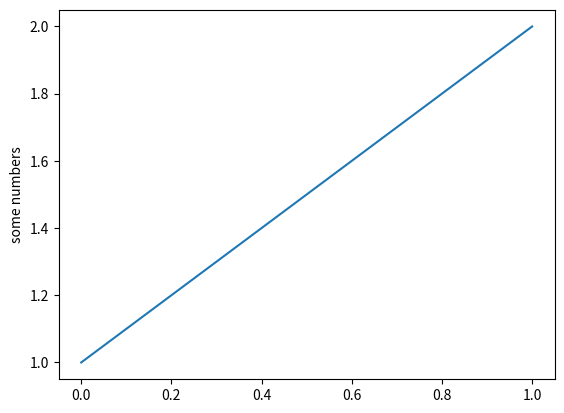

Python code for this plot:
import numpy as np
import matplotlib 
matplotlib.use('Agg')
import matplotlib.pyplot as plt
plt.figure()
plt.plot([1, 2])
plt.ylabel('some numbers')
plt.savefig("test.png")